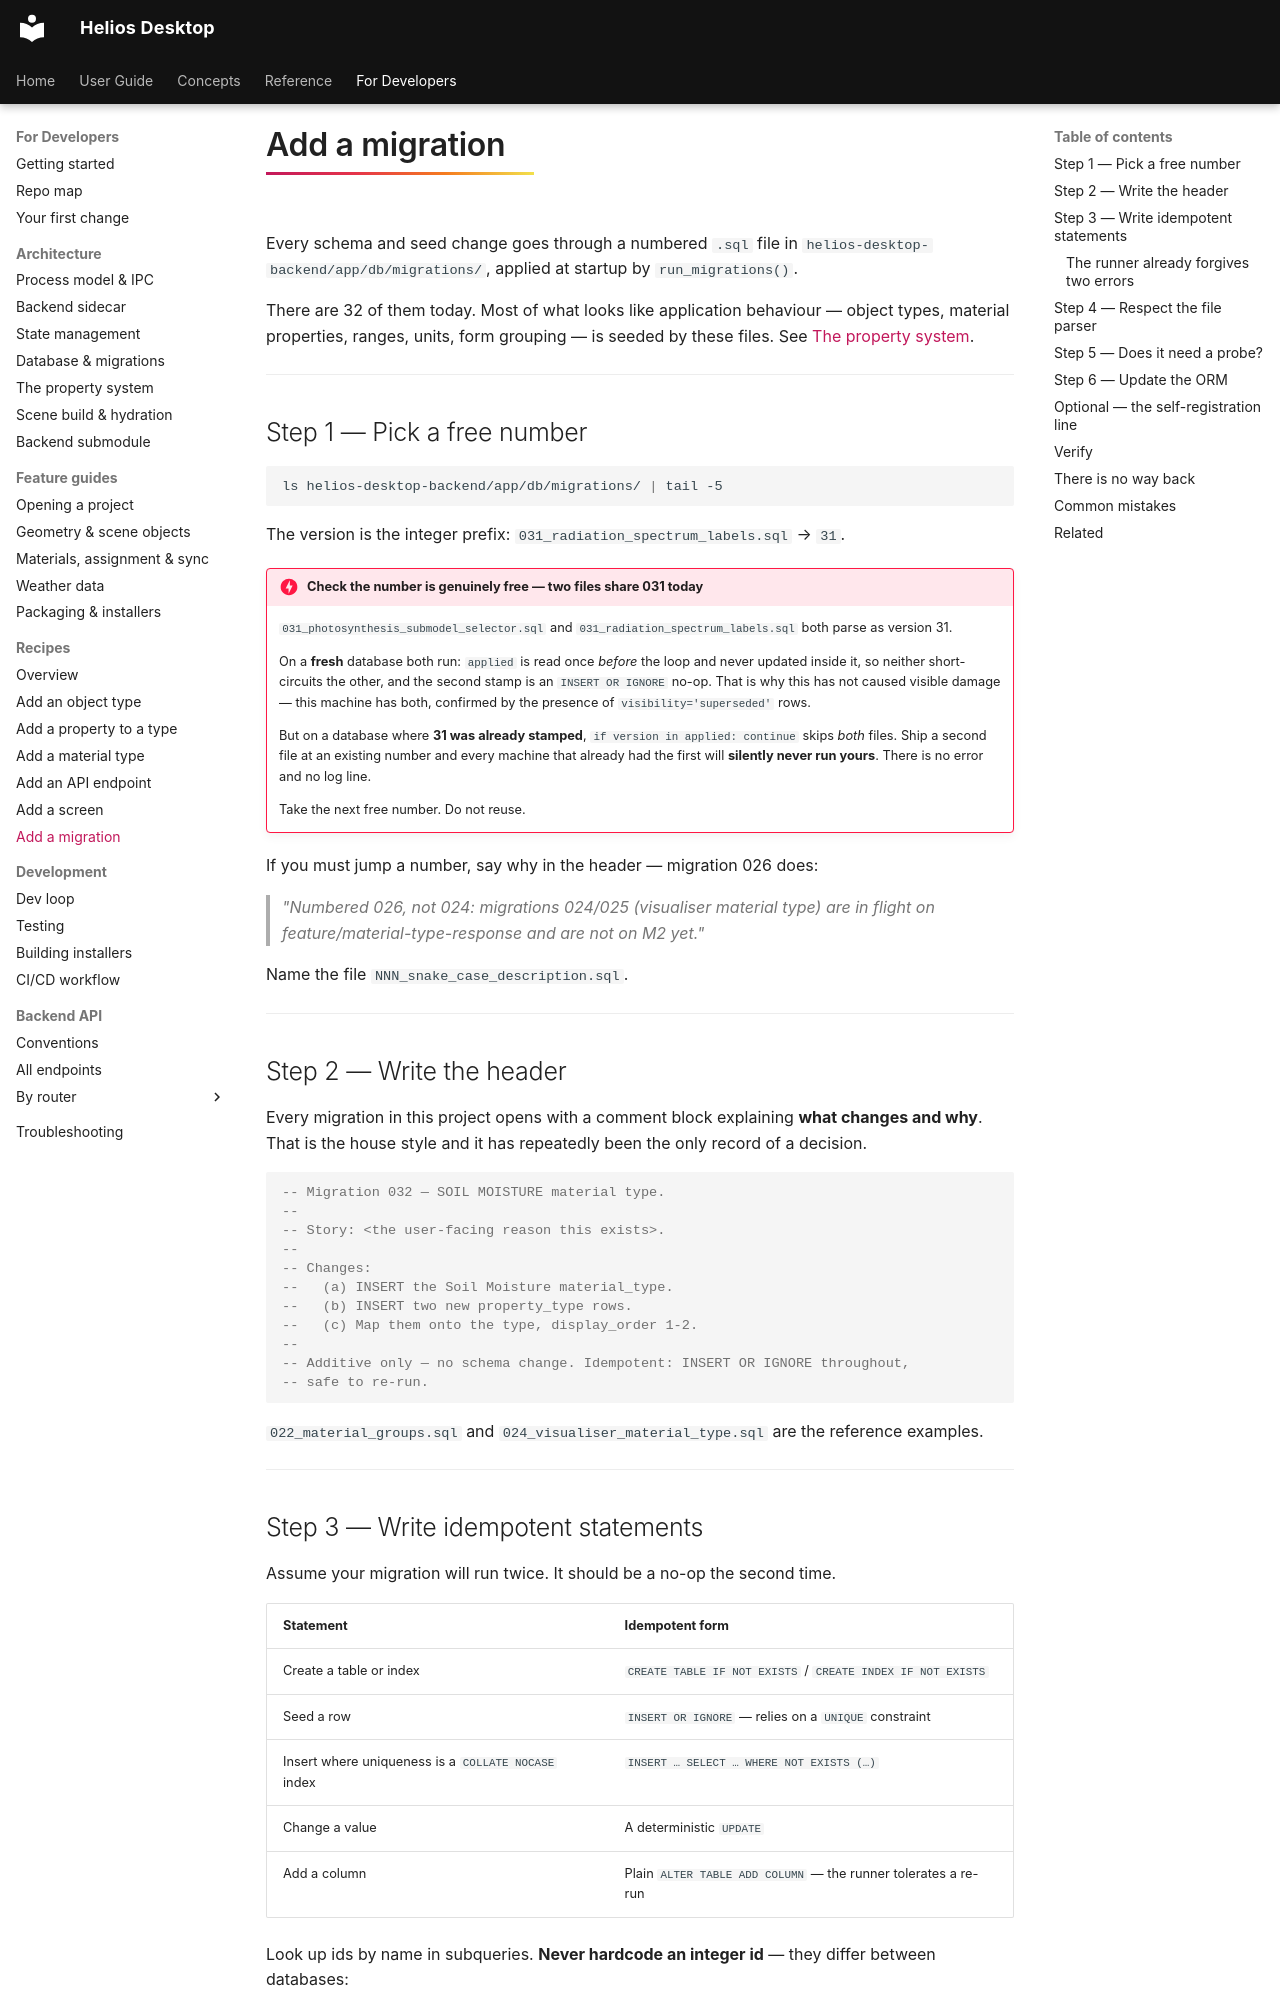

repository: vishal-singh-sarver/heliosdesktop · page: dev/recipes/add-migration/index.html · generator: mkdocs

# Add a migration

Every schema and seed change goes through a numbered `.sql` file in
`helios-desktop-backend/app/db/migrations/`, applied at startup by `run_migrations()`.

There are 32 of them today. Most of what looks like application behaviour — object types,
material properties, ranges, units, form grouping — is seeded by these files. See
[The property system](../arch/properties.md).

---

## Step 1 — Pick a free number

```bash
ls helios-desktop-backend/app/db/migrations/ | tail -5
```

The version is the integer prefix: `031_radiation_spectrum_labels.sql` → `31`.

!!! danger "Check the number is genuinely free — two files share 031 today"
    `031_photosynthesis_submodel_selector.sql` and `031_radiation_spectrum_labels.sql` both parse
    as version 31.

    On a **fresh** database both run: `applied` is read once *before* the loop and never updated
    inside it, so neither short-circuits the other, and the second stamp is an
    `INSERT OR IGNORE` no-op. That is why this has not caused visible damage — this machine has
    both, confirmed by the presence of `visibility='superseded'` rows.

    But on a database where **31 was already stamped**, `if version in applied: continue` skips
    *both* files. Ship a second file at an existing number and every machine that already had the
    first will **silently never run yours**. There is no error and no log line.

    Take the next free number. Do not reuse.

If you must jump a number, say why in the header — migration 026 does:

> *"Numbered 026, not 024: migrations 024/025 (visualiser material type) are in flight on
> feature/material-type-response and are not on M2 yet."*

Name the file `NNN_snake_case_description.sql`.

---

## Step 2 — Write the header

Every migration in this project opens with a comment block explaining **what changes and why**.
That is the house style and it has repeatedly been the only record of a decision.

```sql
-- Migration 032 — SOIL MOISTURE material type.
--
-- Story: <the user-facing reason this exists>.
--
-- Changes:
--   (a) INSERT the Soil Moisture material_type.
--   (b) INSERT two new property_type rows.
--   (c) Map them onto the type, display_order 1-2.
--
-- Additive only — no schema change. Idempotent: INSERT OR IGNORE throughout,
-- safe to re-run.
```

`022_material_groups.sql` and `024_visualiser_material_type.sql` are the reference examples.

---
